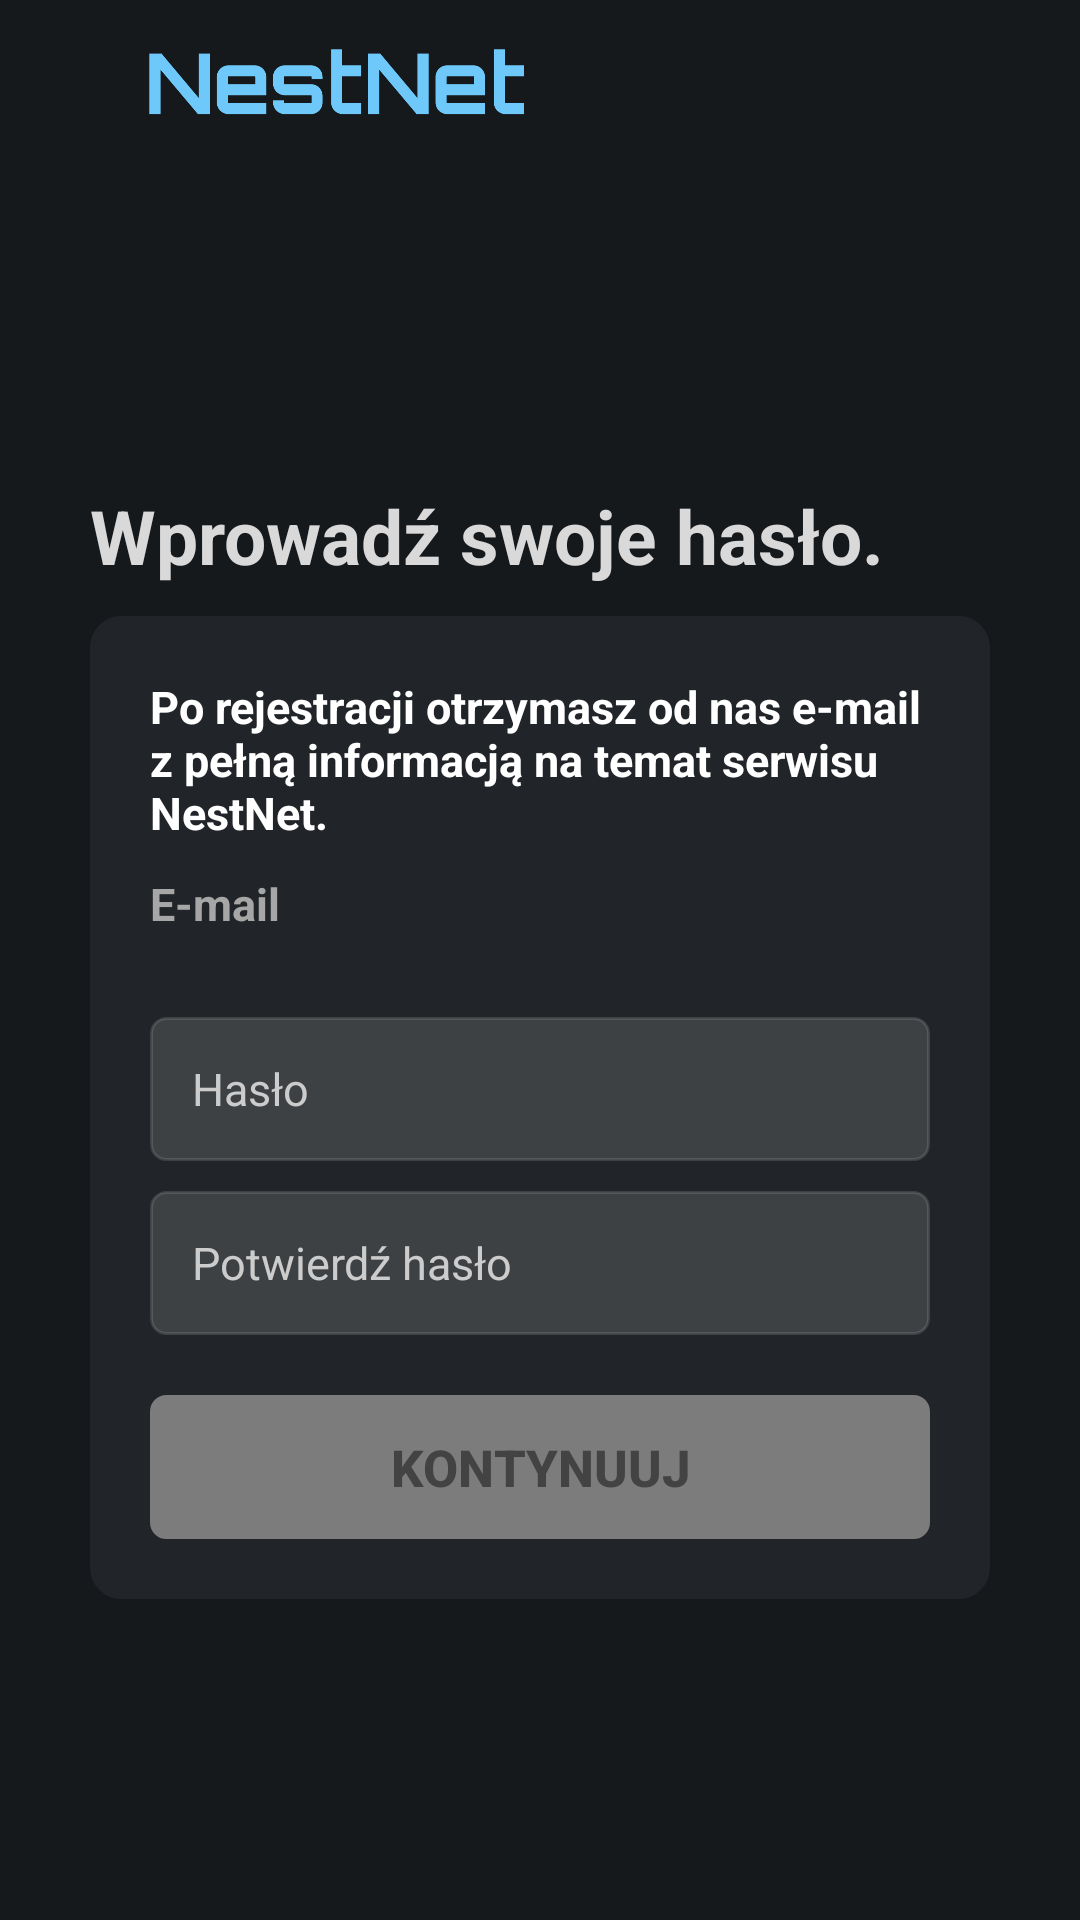

Here is an Android app screen rendered from its layout file. Give the layout XML and the strings, colors and styles it references.
<!-- AndroidManifest.xml: application theme Theme.Nestapp -->
<!-- res/layout/haslo_zacznij.xml -->
<?xml version="1.0" encoding="utf-8"?>
<LinearLayout xmlns:android="http://schemas.android.com/apk/res/android"
    xmlns:app="http://schemas.android.com/apk/res-auto"
    xmlns:tools="http://schemas.android.com/tools"
    android:layout_width="match_parent"
    android:layout_height="match_parent"
    android:background="#15191C"
    android:orientation="vertical">

    <LinearLayout
        android:layout_width="match_parent"
        android:layout_height="55dp"
        android:gravity="start|center_vertical"
        android:orientation="horizontal">

        <ImageButton
            android:layout_width="48dp"
            android:layout_height="48dp"
            android:padding="10dp"
            android:src="@drawable/angle_left"
            android:layout_gravity="center"
            android:scaleType="fitCenter"
            android:contentDescription="przycisk menu"
            android:tint="#6EC8FA"
            android:background="@null"
            tools:ignore="UseAppTint"
            android:id="@+id/zjt_back"/>

        <ImageButton
            android:id="@+id/welcome_button1"
            android:layout_width="130dp"
            android:layout_height="150dp"
            android:layout_gravity="center"
            android:background="@null"
            android:tint="#6EC8FA"
            tools:ignore="UseAppTint"
            android:contentDescription="przycisk menu"
            android:scaleType="fitCenter"
            android:src="@drawable/img_1" />
    </LinearLayout>

    <LinearLayout
        android:layout_width="match_parent"
        android:layout_height="match_parent"
        android:layout_gravity="center"
        android:gravity="center"
        android:padding="30dp"
        android:orientation="vertical">

        <View
            android:id="@+id/separator1"
            android:layout_width="0dp"
            android:layout_height="0dp"
            android:layout_weight="1" />

        <LinearLayout
            android:layout_width="match_parent"
            android:layout_height="wrap_content"
            android:orientation="vertical">

            <TextView
                android:layout_width="match_parent"
                android:layout_height="wrap_content"
                android:text="Wprowadź swoje hasło."
                android:textAlignment="viewStart"
                android:textColor="#DAD9D9"
                android:textSize="25sp"
                android:textStyle="bold"
                android:visibility="visible" />

            <LinearLayout
                android:layout_width="match_parent"
                android:layout_height="wrap_content"
                android:background="@drawable/corner_white_create"
                android:padding="20dp"
                android:orientation="vertical"
                android:layout_marginTop="10dp"
                android:backgroundTint="#212529">

                <TextView
                    android:layout_width="match_parent"
                    android:layout_height="wrap_content"
                    android:text="Po rejestracji otrzymasz od nas e-mail z pełną informacją na temat serwisu NestNet."
                    android:textAlignment="viewStart"
                    android:textColor="#fff"
                    android:layout_marginBottom="10dp"
                    android:textSize="15sp"
                    android:textStyle="bold"
                    android:visibility="visible" />

                <TextView
                    android:layout_width="match_parent"
                    android:layout_height="wrap_content"
                    android:text="E-mail"
                    android:textAlignment="viewStart"
                    android:textColor="#A6A6A6"
                    android:textSize="15sp"
                    android:textStyle="bold"
                    android:visibility="visible" />

                <TextView
                    android:id="@+id/podany_email"
                    android:layout_width="match_parent"
                    android:layout_height="wrap_content"
                    android:text=""
                    android:textAlignment="viewStart"
                    android:layout_marginBottom="10dp"
                    android:textColor="#CCCCCC"
                    android:textSize="13sp"
                    android:textStyle="bold"
                    android:visibility="visible" />

                <EditText
                    android:id="@+id/haslo_input"
                    android:layout_width="match_parent"
                    android:layout_height="48dp"
                    android:background="@drawable/corner_gray"
                    android:backgroundTint="#37A6A6A6"
                    android:hint="Hasło"
                    android:inputType="text"
                    android:padding="14dp"
                    android:textColor="#CCCCCC"
                    android:textColorHint="#CCCCCC"
                    android:textSize="15sp"
                    android:layout_marginBottom="10dp"
                    />

                <EditText
                    android:id="@+id/haslo_potwierdz_input"
                    android:layout_width="match_parent"
                    android:layout_height="48dp"
                    android:background="@drawable/corner_gray"
                    android:backgroundTint="#37A6A6A6"
                    android:hint="Potwierdź hasło"
                    android:inputType="text"
                    android:padding="14dp"
                    android:textColor="#CCCCCC"
                    android:textColorHint="#CCCCCC"
                    android:textSize="15sp"
                    />

                <Button
                    android:layout_width="match_parent"
                    android:layout_height="wrap_content"
                    android:layout_marginTop="20dp"
                    android:background="@drawable/corner_gray"
                    android:backgroundTint="#7C7C7C"
                    android:text="Kontynuuj"
                    android:textColor="#434343"
                    android:textSize="17sp"
                    android:textStyle="bold"
                    android:id="@+id/zacznij_kont" />

            </LinearLayout>
        </LinearLayout>

        <View
            android:id="@+id/separator2"
            android:layout_width="0dp"
            android:layout_height="0dp"
            android:layout_weight="1" />
    </LinearLayout>
</LinearLayout>
<!-- resources referenced by this layout -->
<resources>
  <!-- drawable corner_gray (drawable) -->
  <?xml version="1.0" encoding="utf-8"?>
  <shape xmlns:android="http://schemas.android.com/apk/res/android" android:shape="rectangle">
      <corners android:radius="5dp"/>
      <stroke android:width="1dip" android:color="#A8A9AB"/>
  </shape>
  <!-- drawable corner_white_create (drawable) -->
  <?xml version="1.0" encoding="utf-8"?>
  <shape xmlns:android="http://schemas.android.com/apk/res/android" android:shape="rectangle">
      <corners android:radius="10dp"/>
      <stroke android:width="1dip" android:color="#FFFFFF"/>
  </shape>
  <!-- drawable img_1: png bitmap (drawable, 23158 bytes) -->
  <style name="Theme.Nestapp" parent="android:Theme.Material.Light.NoActionBar">
          <item name="android:windowAnimationStyle">@null</item>
          <item name="android:windowEnterTransition">@null</item>
          <item name="android:windowExitTransition">@null</item>
      </style>
</resources>
